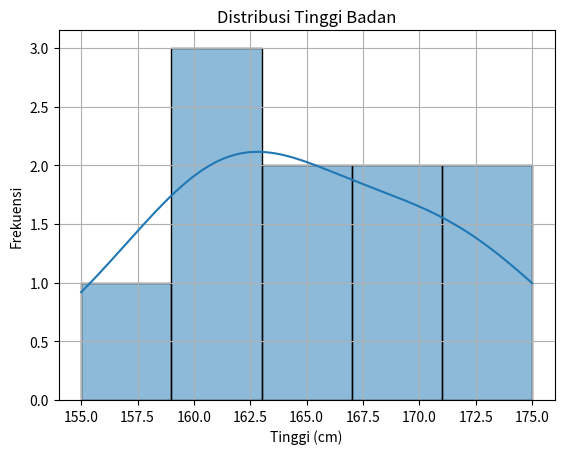

This chart was generated by the following Python code:
import numpy as np
import pandas as pd
import seaborn as sns
import matplotlib.pyplot as plt
from scipy import stats

data = [160, 165, 162, 170, 168, 155, 172, 175, 163, 160]
df = pd.DataFrame(data, columns=['tinggi'])
df

mean = np.mean(data)
median = np.median(data)
mode = stats.mode(data, keepdims=True).mode[0]
range_ = np.max(data) - np.min(data)
variance = np.var(data)
std_dev = np.std(data)

print(f"Mean: {mean}")
print(f"Median: {median}")
print(f"Mode: {mode}")
print(f"Range: {range_}")
print(f"Variance: {variance}")
print(f"Standard Deviation: {std_dev}")

sns.histplot(data, kde=True)
plt.title("Distribusi Tinggi Badan")
plt.xlabel("Tinggi (cm)")
plt.ylabel("Frekuensi")
plt.grid()
plt.show()